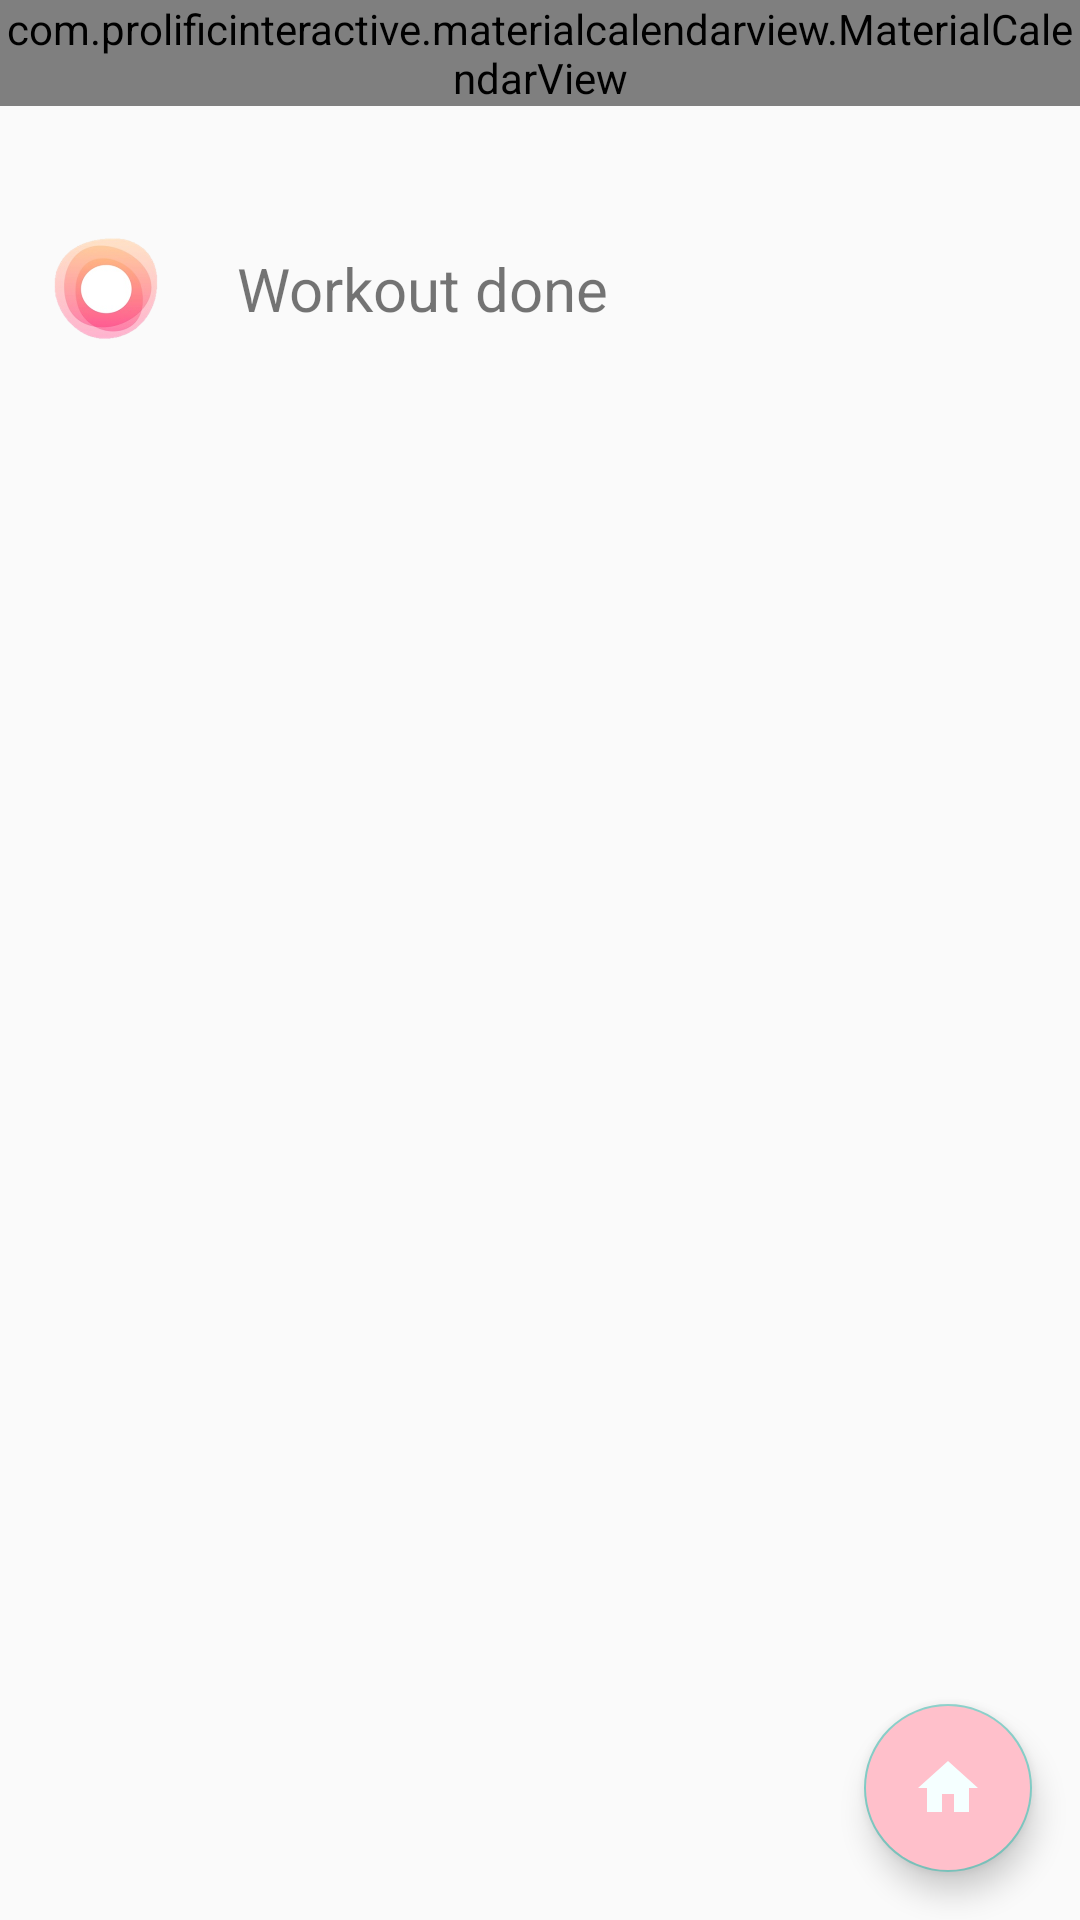

Layout XML and referenced resources for this Android screen:
<!-- AndroidManifest.xml: application theme AppTheme -->
<!-- res/layout/activity_calendar.xml -->
<?xml version="1.0" encoding="utf-8"?>
<RelativeLayout xmlns:android="http://schemas.android.com/apk/res/android"
    xmlns:app="http://schemas.android.com/apk/res-auto"
    xmlns:tools="http://schemas.android.com/tools"
    android:layout_width="match_parent"
    android:layout_height="match_parent"
    tools:context=".Calendar">

    <com.prolificinteractive.materialcalendarview.MaterialCalendarView
        android:layout_width="match_parent"
        android:layout_height="wrap_content"
        android:id="@+id/calendar"
        app:mcv_showOtherDates="all"
        app:mcv_selectionColor="#00F"/>

    <LinearLayout
        android:layout_below="@+id/calendar"
        android:weightSum="10"
        android:orientation="horizontal"
        android:layout_width="match_parent"
        android:layout_height="wrap_content">
        <ImageView
            android:src="@drawable/reminder"
            android:layout_weight="2"
            android:layout_width="0dp"
            android:layout_height="90dp"
            android:layout_margin="16dp"/>

        <TextView
            android:text="Workout done"
            android:textSize="20sp"
            android:layout_marginLeft="8dp"
            android:layout_gravity="center_horizontal|center_vertical"
            android:layout_weight="8"
            android:layout_width="wrap_content"
            android:layout_height="wrap_content"/>

    </LinearLayout>

    <com.google.android.material.floatingactionbutton.FloatingActionButton
        android:layout_width="wrap_content"
        android:layout_height="wrap_content"
        android:id="@+id/fab_btn_calendar"
        android:layout_margin="16dp"
        android:theme="@style/Theme.AppCompat"
        android:layout_alignParentBottom="true"
        android:layout_alignParentRight="true"
        android:src="@drawable/ic_home_black_24dp"
        app:fabSize="normal"
        android:backgroundTint="@color/pink"
        app:elevation="6dp"/>
</RelativeLayout>
<!-- resources referenced by this layout -->
<resources>
  <color name="pink">#FFC0CB</color>
  <!-- drawable ic_home_black_24dp (drawable) -->
  <vector android:height="24dp" android:tint="#F5FFFF"
      android:viewportHeight="24.0" android:viewportWidth="24.0"
      android:width="24dp" xmlns:android="http://schemas.android.com/apk/res/android">
      <path android:fillColor="#FF000000" android:pathData="M10,20v-6h4v6h5v-8h3L12,3 2,12h3v8z"/>
  </vector>
  <!-- drawable reminder: png bitmap (drawable-v24, 55091 bytes) -->
  <style name="AppTheme" parent="Theme.AppCompat.Light.NoActionBar">
          
          <item name="colorPrimary">@color/colorPrimary</item>
          <item name="colorPrimaryDark">@color/colorPrimaryDark</item>
          <item name="colorAccent">@color/colorAccent</item>
      </style>
  <color name="colorPrimary">#004d40</color>
  <color name="colorPrimaryDark">#00251a</color>
  <color name="colorAccent">#fff</color>
</resources>
